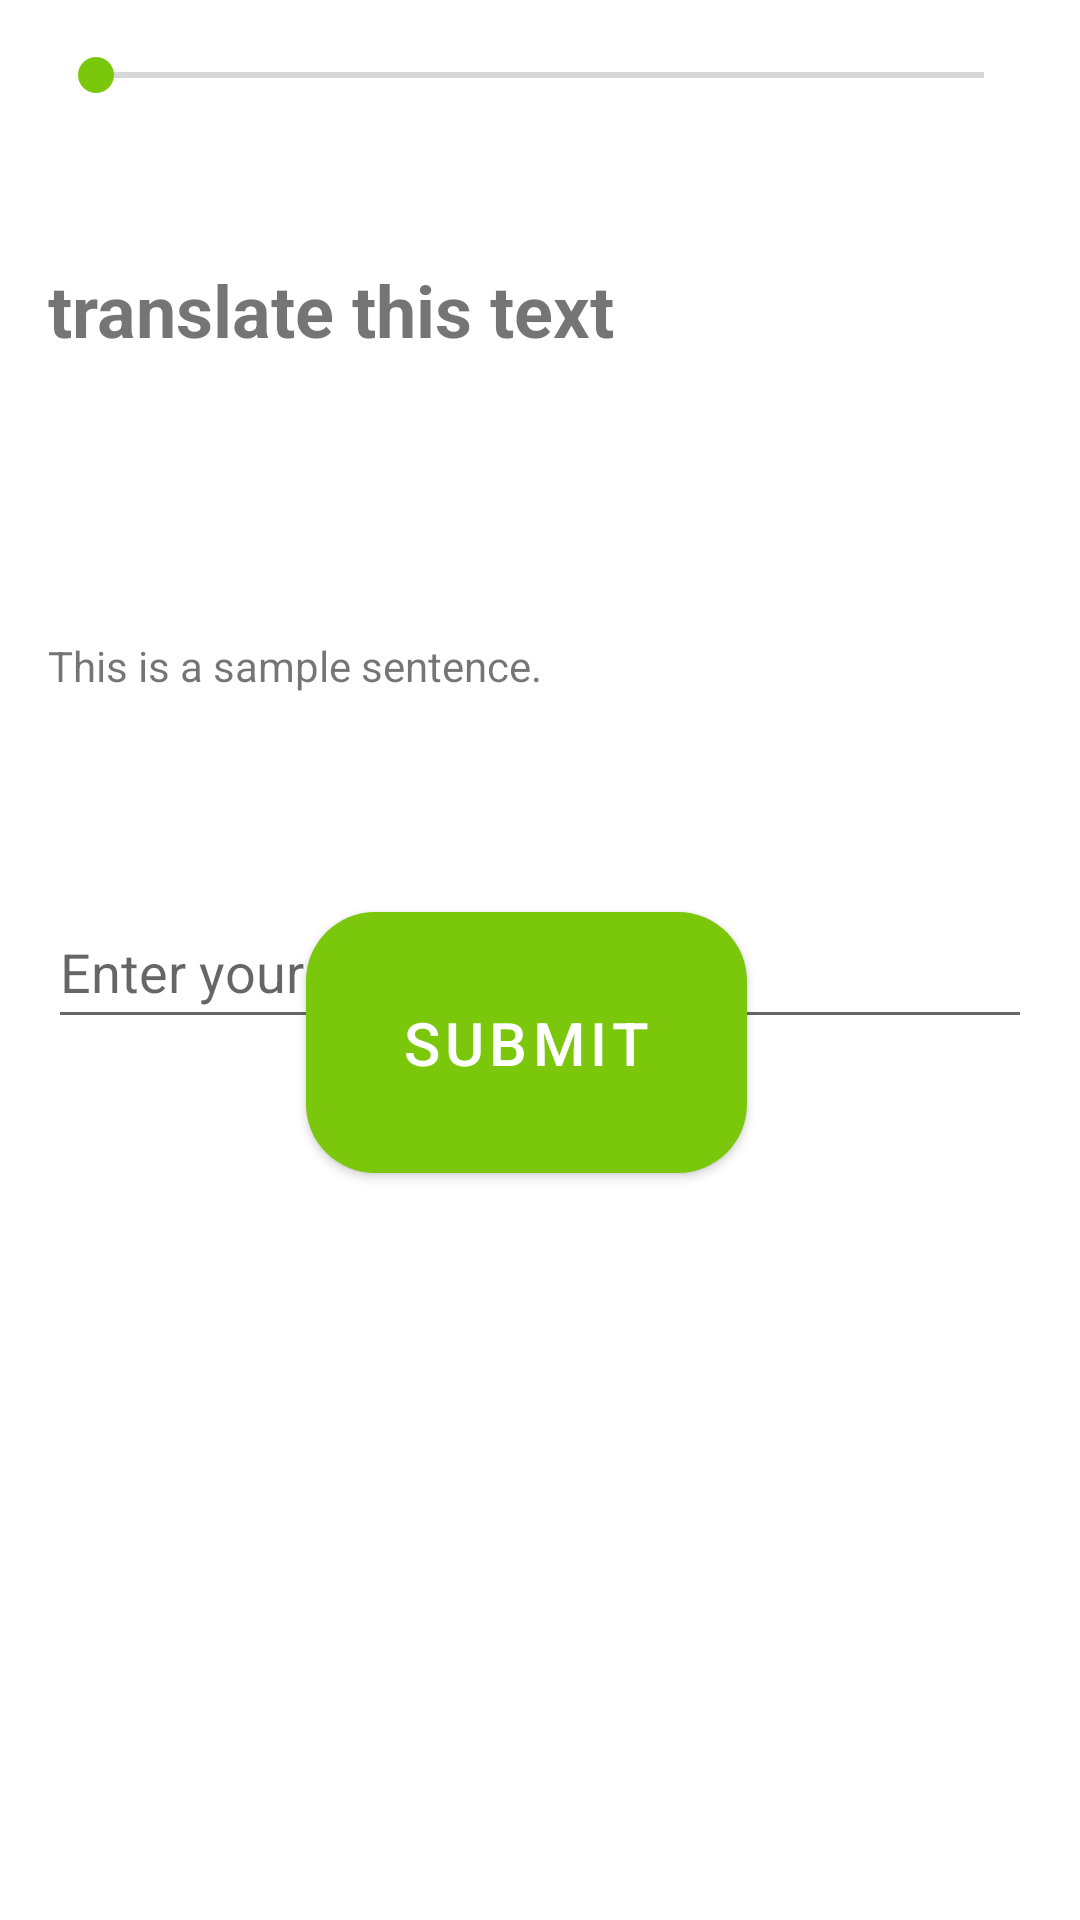

The Android layout XML behind this screen, and the referenced resources:
<!-- AndroidManifest.xml: application theme Theme.DlDemo -->
<!-- res/layout/sentance_test.xml -->
<RelativeLayout xmlns:android="http://schemas.android.com/apk/res/android"
    android:layout_width="match_parent"
    android:layout_height="match_parent"
    android:padding="16dp">

    <SeekBar
        android:id="@+id/seekBar"
        android:layout_width="match_parent"
        android:layout_height="wrap_content"
        android:max="100"
        android:progress="0" />


    <TextView
        android:id="@+id/title_textview"
        android:layout_width="match_parent"
        android:layout_height="wrap_content"
        android:layout_alignParentTop="true"
        android:layout_marginTop="71dp"
        android:text="translate this text "
        android:textSize="24sp"
        android:textStyle="bold" />

    <TextView
        android:id="@+id/sentence_textview"
        android:layout_width="match_parent"
        android:layout_height="wrap_content"
        android:layout_below="@id/title_textview"
        android:layout_marginTop="93dp"
        android:text="@string/this_is_a_sample_sentence" />

    <EditText
        android:id="@+id/translation_edittext"
        android:layout_width="match_parent"
        android:layout_height="wrap_content"
        android:layout_below="@id/sentence_textview"
        android:layout_marginTop="67dp"
        android:hint="@string/enter_your_translation_here"
        android:inputType="text"
        android:minHeight="48dp"
        android:textColor="@color/teal_200" />

    <TextView
        android:id="@+id/selected_option_textview"
        android:layout_width="match_parent"
        android:layout_height="wrap_content"
        android:layout_below="@+id/translation_edittext"
        android:layout_marginTop="72dp"
        android:layout_marginBottom="13dp"
        android:padding="16dp"
        android:text=""
        android:textColor="@color/teal_200"
        android:textSize="18sp" />

    <Button
        android:id="@+id/submit_button"
        android:layout_width="214dp"
        android:layout_height="87dp"
        android:layout_alignParentStart="true"
        android:layout_alignParentEnd="true"
        android:layout_alignParentBottom="true"
        android:layout_marginStart="86dp"
        android:layout_marginTop="48dp"
        android:layout_marginEnd="95dp"
        android:layout_marginBottom="233dp"
        android:background="@drawable/button_bg"
        android:onClick="onSubmitButtonClick"
        android:padding="12dp"
        android:text="Submit"
        android:textColor="@color/white"
        android:textSize="20sp" />
</RelativeLayout>
<!-- resources referenced by this layout -->
<resources>
  <color name="teal_200">#7ac70c</color>
  <color name="white">#FFFFFFFF</color>
  <!-- drawable button_bg (drawable-v24) -->
  <?xml version="1.0" encoding="utf-8"?>
  <shape xmlns:android="http://schemas.android.com/apk/res/android"
      android:shape="rectangle">
      <solid android:color="@color/green"/>
      <corners android:radius="23dp"/>
  
  </shape>
  <string name="enter_your_translation_here">Enter your translation here</string>
  <string name="this_is_a_sample_sentence">This is a sample sentence.</string>
  <style name="Theme.DlDemo" parent="Theme.MaterialComponents.DayNight.DarkActionBar">
          
          <item name="colorPrimary">@color/purple_500</item>
          <item name="colorPrimaryVariant">@color/purple_700</item>
          <item name="colorOnPrimary">@color/white</item>
          
          <item name="colorSecondary">@color/teal_200</item>
          <item name="colorSecondaryVariant">@color/teal_700</item>
          <item name="colorOnSecondary">@color/black</item>
          
          <item name="android:statusBarColor">?attr/colorPrimaryVariant</item>
          
      </style>
  <color name="green">#7ac70c</color>
  <color name="purple_500">#7ac70c</color>
  <color name="purple_700">#7ac70c</color>
  <color name="teal_700">#426C07</color>
  <color name="black">#FF000000</color>
</resources>
